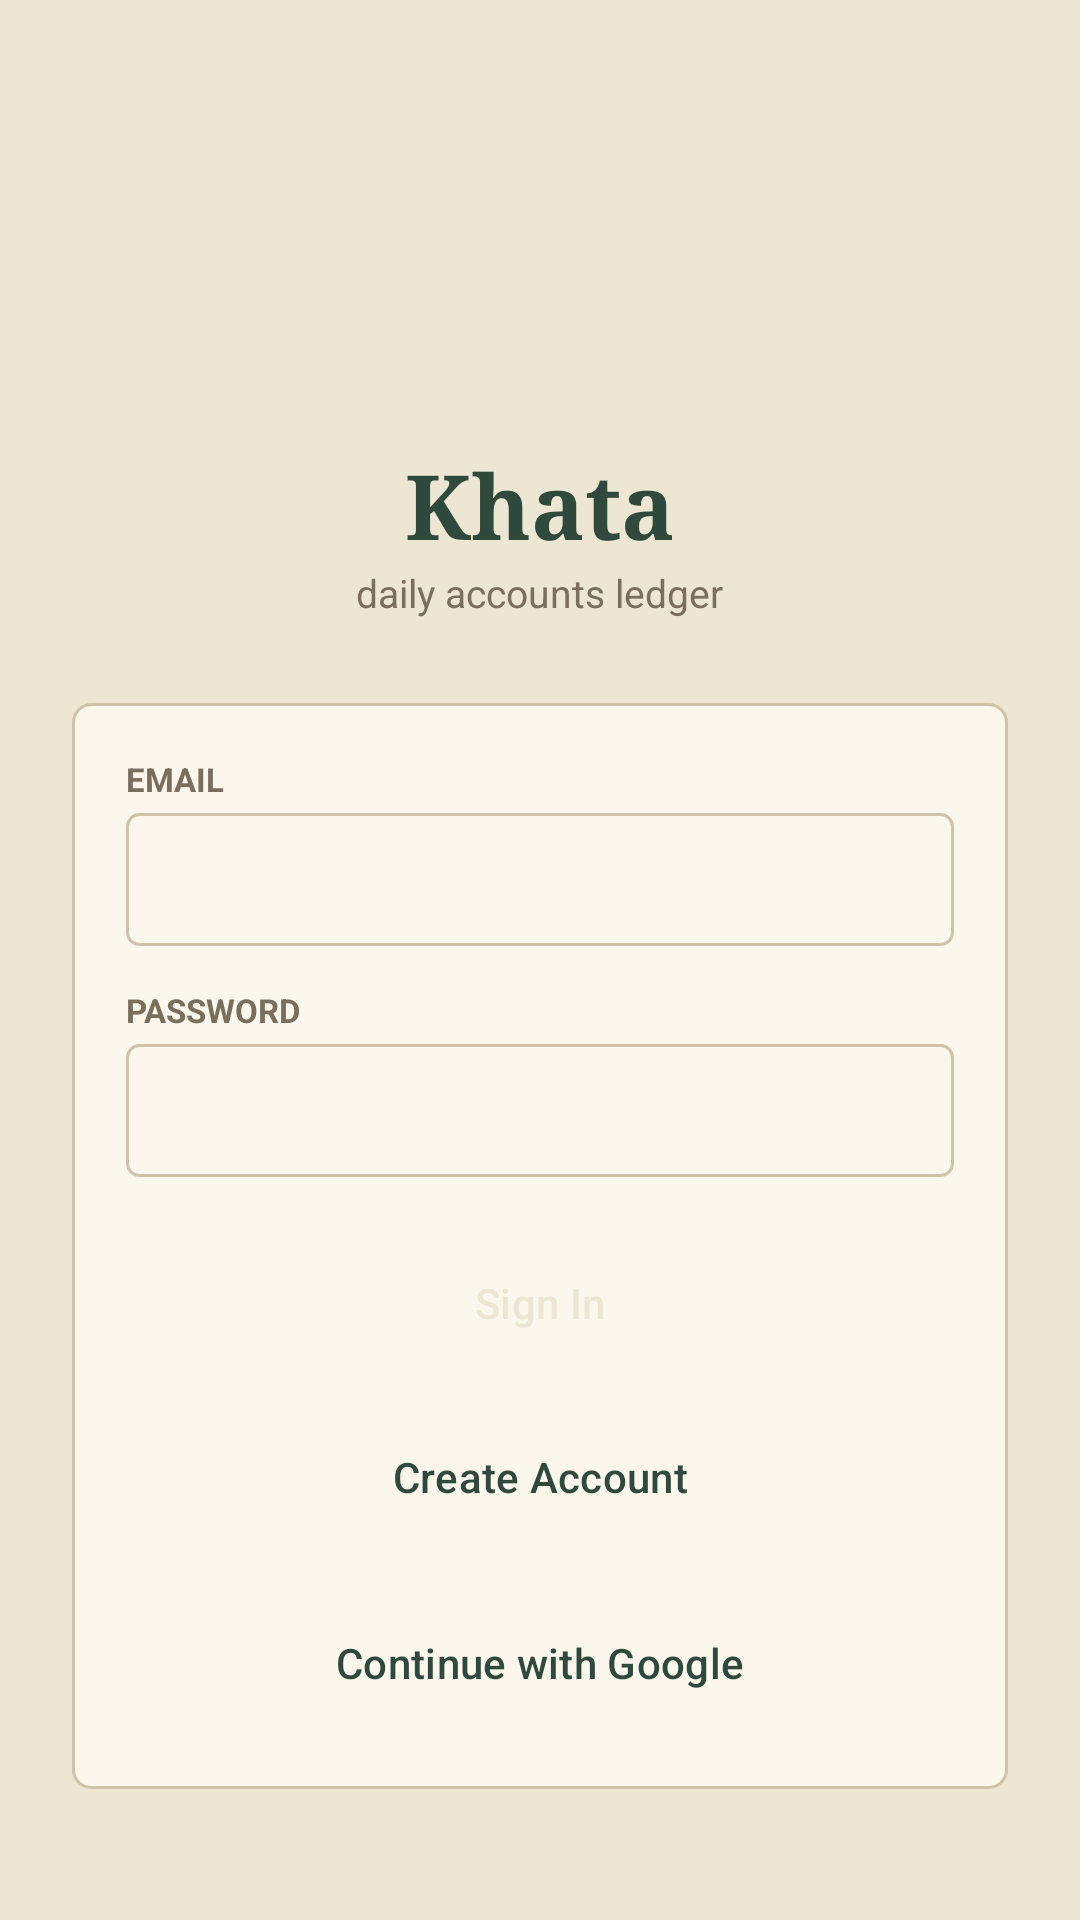

Write the Android layout XML for this screen, with the resource values it uses.
<!-- AndroidManifest.xml: application theme Theme.Khata -->
<!-- res/layout/activity_login.xml -->
<?xml version="1.0" encoding="utf-8"?>
<ScrollView xmlns:android="http://schemas.android.com/apk/res/android"
    xmlns:app="http://schemas.android.com/apk/res-auto"
    xmlns:tools="http://schemas.android.com/tools"
    android:id="@+id/main"
    android:layout_width="match_parent"
    android:layout_height="match_parent"
    android:background="@color/paper"
    android:fillViewport="true"
    tools:context=".LoginActivity">

    <LinearLayout
        android:layout_width="match_parent"
        android:layout_height="wrap_content"
        android:orientation="vertical"
        android:gravity="center_horizontal"
        android:padding="24dp">

        <ImageView
            android:layout_width="72dp"
            android:layout_height="72dp"
            android:layout_marginTop="40dp"
            android:src="@mipmap/ic_launcher_round"
            android:contentDescription="@string/app_name" />

        <TextView
            android:layout_width="wrap_content"
            android:layout_height="wrap_content"
            android:layout_marginTop="12dp"
            android:fontFamily="serif"
            android:text="@string/app_name"
            android:textColor="@color/coverGreen"
            android:textSize="30sp"
            android:textStyle="bold" />

        <TextView
            android:layout_width="wrap_content"
            android:layout_height="wrap_content"
            android:text="@string/appSub"
            android:textColor="@color/fadedInk"
            android:textSize="13sp" />

        <LinearLayout
            android:layout_width="match_parent"
            android:layout_height="wrap_content"
            android:layout_marginTop="28dp"
            android:background="@drawable/bg_card"
            android:orientation="vertical"
            android:padding="18dp">

            <TextView
                android:id="@+id/tvError"
                android:layout_width="match_parent"
                android:layout_height="wrap_content"
                android:layout_marginBottom="8dp"
                android:textColor="@color/debitRed"
                android:textSize="13sp"
                android:visibility="gone" />

        <TextView
            style="@style/Khata.Label"
            android:layout_width="wrap_content"
            android:layout_height="wrap_content"
            android:layout_marginTop="0dp"
            android:text="@string/email" />
        <EditText
            android:id="@+id/etEmail"
            style="@style/Khata.Input"
            android:layout_width="match_parent"
            android:layout_height="wrap_content"
            android:layout_marginTop="4dp"
            android:inputType="textEmailAddress" />
        <TextView
            style="@style/Khata.Label"
            android:layout_width="wrap_content"
            android:layout_height="wrap_content"
            android:layout_marginTop="14dp"
            android:text="@string/password" />
        <EditText
            android:id="@+id/etPassword"
            style="@style/Khata.Input"
            android:layout_width="match_parent"
            android:layout_height="wrap_content"
            android:layout_marginTop="4dp"
            android:inputType="textPassword" />
        <Button
            android:id="@+id/btnSignIn"
            style="@style/Khata.Button"
            android:layout_width="match_parent"
            android:layout_height="wrap_content"
            android:layout_marginTop="18dp"
            android:text="@string/signIn" />
        <Button
            android:id="@+id/btnSignUp"
            style="@style/Khata.Button.Ghost"
            android:layout_width="match_parent"
            android:layout_height="wrap_content"
            android:layout_marginTop="10dp"
            android:text="@string/createAccount" />
        <Button
            android:id="@+id/btnGoogle"
            style="@style/Khata.Button.Ghost"
            android:layout_width="match_parent"
            android:layout_height="wrap_content"
            android:layout_marginTop="14dp"
            android:text="@string/continueGoogle" />
            <TextView
                android:id="@+id/tvWorking"
                android:layout_width="match_parent"
                android:layout_height="wrap_content"
                android:layout_marginTop="10dp"
                android:gravity="center"
                android:text="@string/working"
                android:textColor="@color/fadedInk"
                android:textSize="12sp"
                android:visibility="gone" />
        </LinearLayout>
    </LinearLayout>
</ScrollView>
<!-- resources referenced by this layout -->
<resources>
  <color name="coverGreen">#2F4A3C</color>
  <color name="debitRed">#A6342D</color>
  <color name="fadedInk">#7A6F5C</color>
  <color name="paper">#EDE6D3</color>
  <!-- drawable bg_card (drawable) -->
  <?xml version="1.0" encoding="utf-8"?>
  <shape xmlns:android="http://schemas.android.com/apk/res/android" android:shape="rectangle">
      <solid android:color="@color/cardPaper" />
      <stroke android:width="1dp" android:color="@color/ruleLine" />
      <corners android:radius="6dp" />
  </shape>
  <string name="appSub">daily accounts ledger</string>
  <string name="app_name">Khata</string>
  <string name="continueGoogle">Continue with Google</string>
  <string name="createAccount">Create Account</string>
  <string name="email">Email</string>
  <string name="password">Password</string>
  <string name="signIn">Sign In</string>
  <string name="working">Working…</string>
  <style name="Khata.Button" parent="Widget.Material3.Button">
          <item name="backgroundTint">@color/coverGreen</item>
          <item name="android:textColor">@color/paper</item>
          <item name="cornerRadius">4dp</item>
      </style>
  <style name="Khata.Button.Ghost" parent="Widget.Material3.Button.OutlinedButton">
          <item name="android:textColor">@color/coverGreen</item>
          <item name="strokeColor">@color/coverGreen</item>
          <item name="cornerRadius">4dp</item>
      </style>
  <style name="Khata.Input">
          <item name="android:background">@drawable/bg_input</item>
          <item name="android:padding">12dp</item>
          <item name="android:textSize">15sp</item>
          <item name="android:textColor">@color/inkBlack</item>
          <item name="android:textColorHint">@color/fadedInk</item>
          <item name="android:singleLine">true</item>
      </style>
  <style name="Khata.Label">
          <item name="android:textSize">11sp</item>
          <item name="android:textStyle">bold</item>
          <item name="android:textColor">@color/fadedInk</item>
          <item name="android:textAllCaps">true</item>
      </style>
  <style name="Theme.Khata" parent="Base.Theme.Khata" />
  <color name="cardPaper">#FBF7EC</color>
  <color name="ruleLine">#CFC4A8</color>
  <!-- drawable bg_input (drawable) -->
  <?xml version="1.0" encoding="utf-8"?>
  <shape xmlns:android="http://schemas.android.com/apk/res/android" android:shape="rectangle">
      <solid android:color="@color/cardPaper" />
      <stroke android:width="1dp" android:color="@color/ruleLine" />
      <corners android:radius="4dp" />
  </shape>
  <color name="inkBlack">#2A241B</color>
  <style name="Base.Theme.Khata" parent="Theme.Material3.Light.NoActionBar">
          <item name="colorPrimary">@color/coverGreen</item>
          <item name="android:windowBackground">@color/paper</item>
          <item name="android:statusBarColor">@color/coverGreen</item>
      </style>
</resources>
